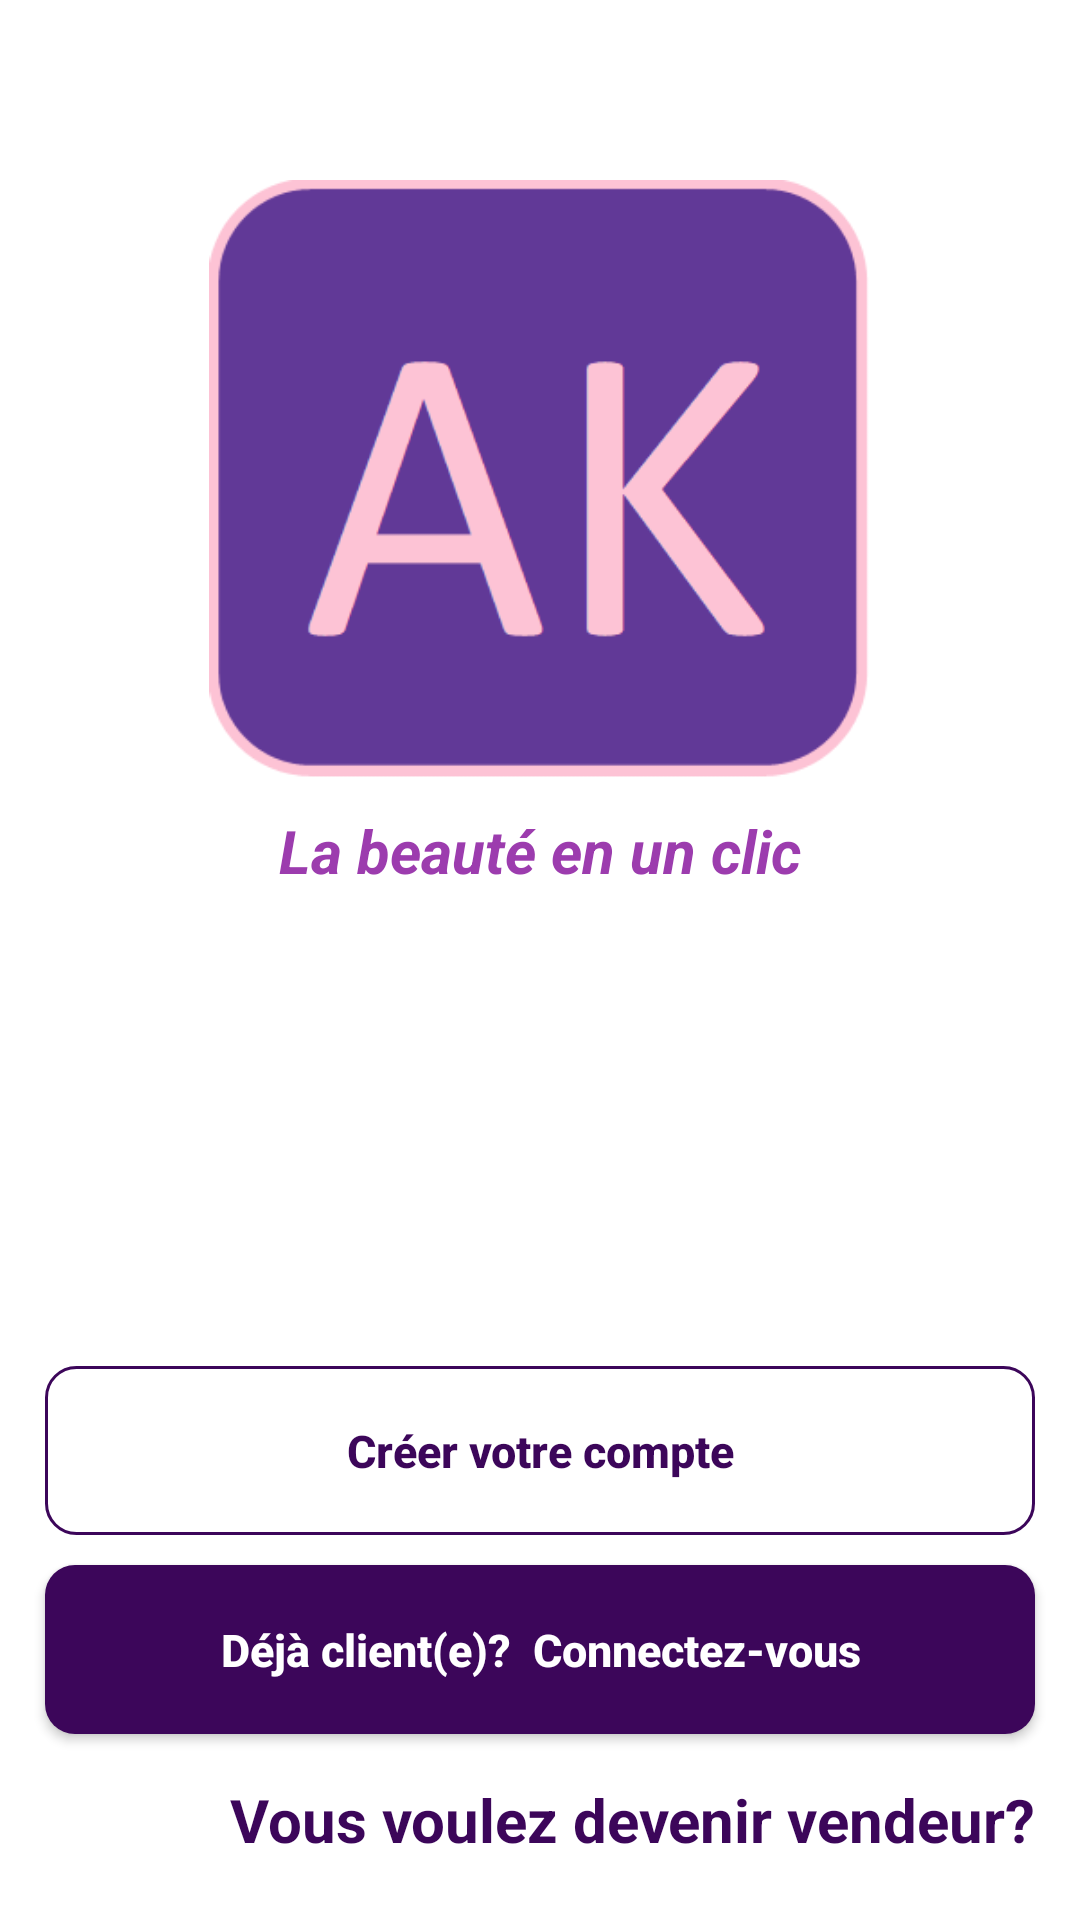

Reconstruct the res/layout file that produces this screen, plus the resources it refers to.
<!-- AndroidManifest.xml: application theme AppTheme -->
<!-- res/layout/activity_main.xml -->
<?xml version="1.0" encoding="utf-8"?>
<RelativeLayout
    xmlns:android="http://schemas.android.com/apk/res/android"
    xmlns:tools="http://schemas.android.com/tools"
    android:layout_width="match_parent"
    android:layout_height="match_parent"
    android:background="@android:color/white"
    tools:context=".Buyers.MainActivity">

    <ImageView
        android:id="@+id/app_logo"
        android:layout_width="300dp"
        android:layout_height="200dp"
        android:layout_centerHorizontal="true"
        android:layout_marginTop="60dp"
        android:src="@drawable/applogo"/>

    <TextView
        android:id="@+id/app_slogan"
        android:layout_width="match_parent"
        android:layout_height="wrap_content"
        android:text="La beauté en un clic"
        android:layout_below="@id/app_logo"
        android:layout_marginTop="10dp"
        android:textAlignment="center"
        android:textColor="@color/colorPrimary"
        android:textSize="20sp"
        android:textStyle="bold|italic"/>

    <Button
        android:id="@+id/main_join_now_btn"
        android:layout_width="match_parent"
        android:layout_height="wrap_content"
        android:layout_marginBottom="10dp"
        android:layout_marginLeft="15dp"
        android:layout_marginRight="15dp"
        android:layout_above="@id/main_login_btn"
        android:background="@drawable/input_design"
        android:layout_alignParentLeft="true"
        android:padding="18dp"
        android:textAllCaps="false"
        android:textSize="15sp"
        android:text="Créer votre compte"
        android:textColor="@color/colorPrimaryDark"
        android:textStyle="bold"/>


    <Button
        android:id="@+id/main_login_btn"
        android:layout_width="match_parent"
        android:layout_height="wrap_content"
        android:layout_marginBottom="15dp"
        android:layout_marginLeft="15dp"
        android:layout_marginRight="15dp"
        android:layout_above="@id/seller_begin"
        android:background="@drawable/buttons"
        android:layout_alignParentLeft="true"
        android:padding="18dp"
        android:textAllCaps="false"
        android:textSize="15sp"
        android:text="Déjà client(e)?  Connectez-vous"
        android:textColor="@android:color/white"
        android:textStyle="bold"/>

    <TextView
        android:id="@+id/seller_begin"
        android:layout_width="wrap_content"
        android:layout_height="wrap_content"
        android:text="Vous voulez devenir vendeur?"
        android:textSize="20dp"
        android:textColor="@color/colorPrimaryDark"
        android:textStyle="bold"
        android:textAlignment="center"
        android:gravity="center"
        android:layout_alignParentRight="true"
        android:layout_alignParentBottom="true"
        android:layout_marginBottom="20dp"
        android:layout_marginRight="15dp"/>



</RelativeLayout>
<!-- resources referenced by this layout -->
<resources>
  <color name="colorPrimary">#9C3CAE</color>
  <color name="colorPrimaryDark">#3C065A</color>
  <!-- drawable applogo: png bitmap (drawable, 7001 bytes) -->
  <!-- drawable buttons (drawable) -->
  <?xml version="1.0" encoding="utf-8"?>
  <shape xmlns:android="http://schemas.android.com/apk/res/android">
  
      <solid
          android:color="@color/colorPrimaryDark">
  
      </solid>
  
      <corners
          android:radius="10dp">
  
      </corners>
  
  </shape>
  <!-- drawable input_design (drawable) -->
  <?xml version="1.0" encoding="utf-8"?>
  <shape xmlns:android="http://schemas.android.com/apk/res/android">
  
      <stroke
          android:color="@color/colorPrimaryDark"
          android:width="1dp">
      </stroke>
  
      <corners
          android:radius="10dp"></corners>
  
  </shape>
  <style name="AppTheme" parent="Theme.AppCompat.Light.NoActionBar">
          
          <item name="colorPrimary">@color/colorPrimaryDark</item>
          <item name="colorPrimaryDark">@color/colorPrimaryDark</item>
          <item name="colorAccent">@color/colorAccent</item>
      </style>
  <color name="colorAccent">#D81B60</color>
</resources>
